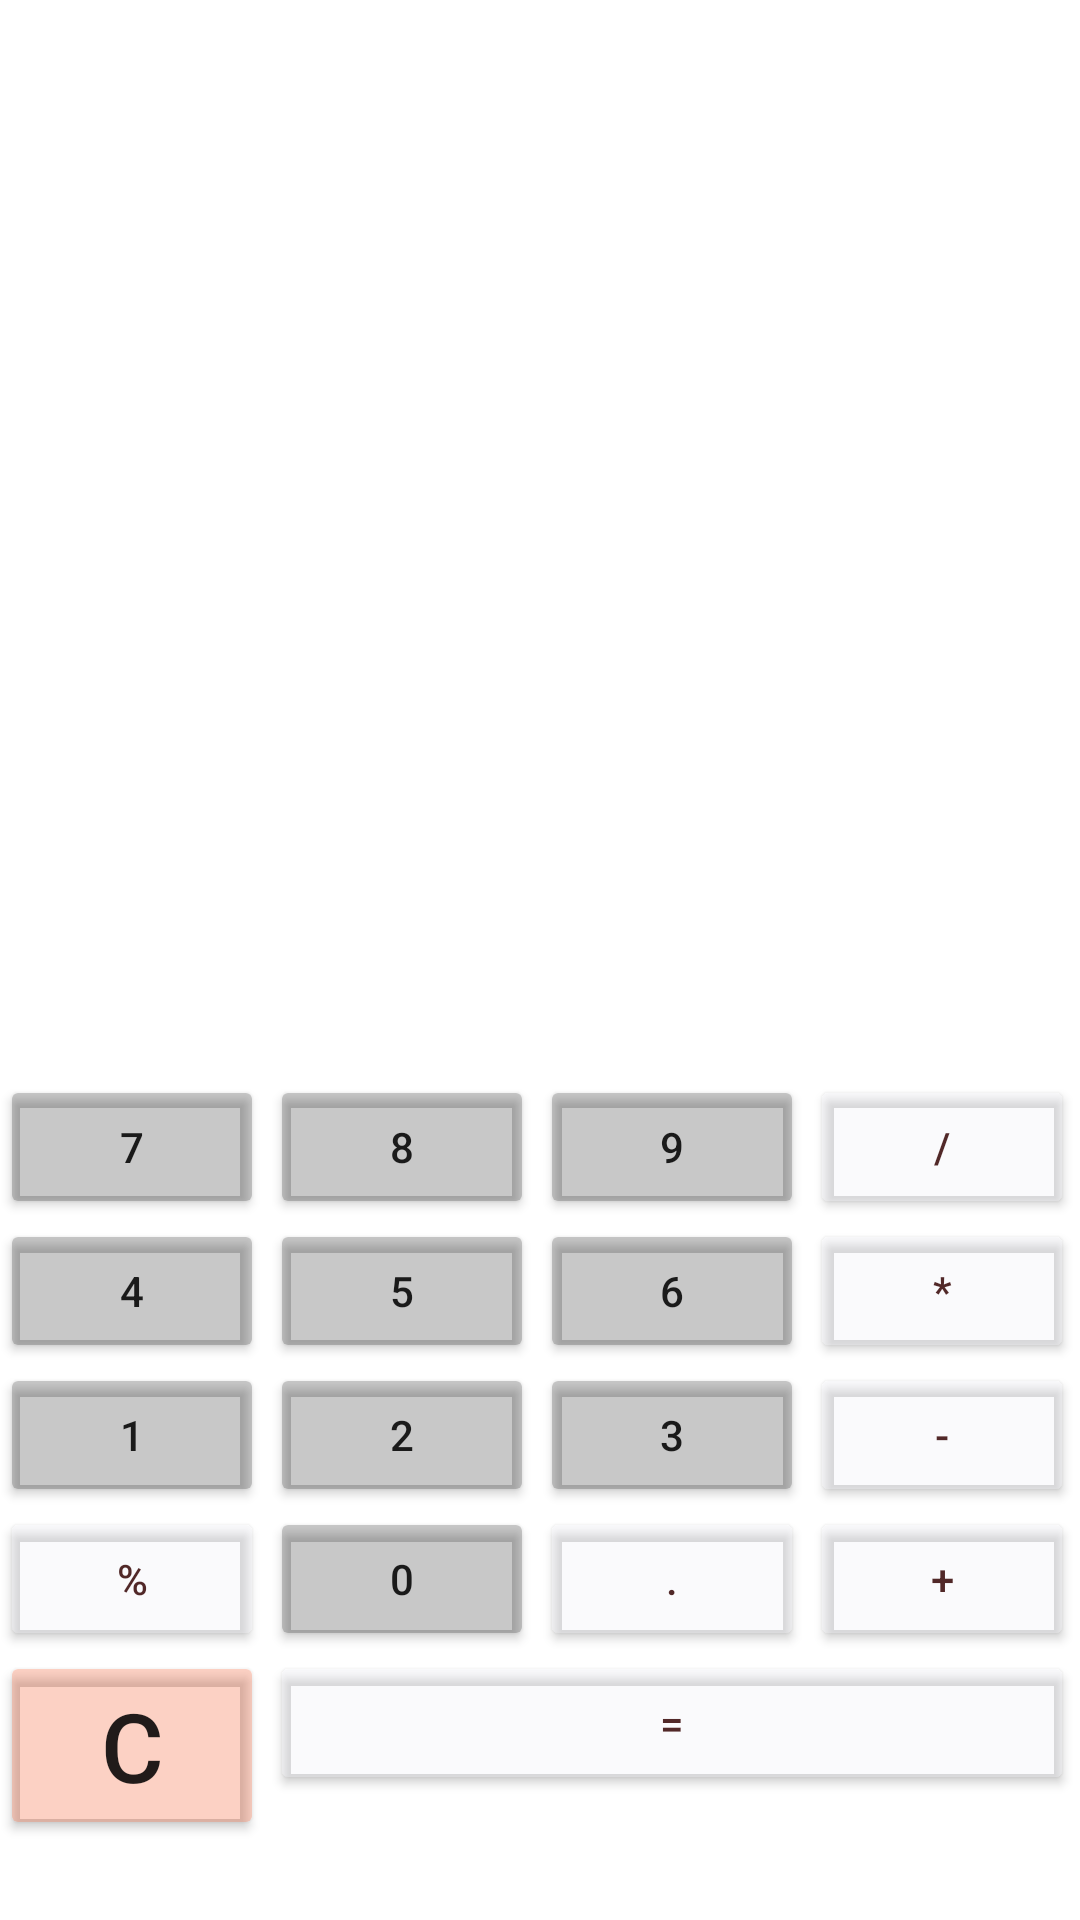

Layout XML and referenced resources for this Android screen:
<!-- AndroidManifest.xml: application theme Theme.Calculator -->
<!-- res/layout/activity_main.xml -->
<?xml version="1.0" encoding="utf-8"?>
<androidx.constraintlayout.widget.ConstraintLayout xmlns:android="http://schemas.android.com/apk/res/android"
    xmlns:app="http://schemas.android.com/apk/res-auto"
    xmlns:tools="http://schemas.android.com/tools"
    android:layout_width="match_parent"
    android:layout_height="match_parent"
    android:background="@drawable/papirus">

    <TextView
        android:id="@+id/calc"
        android:layout_marginTop="@dimen/calc_margin_25dp"
        android:layout_width="@dimen/calc_0dp"
        android:layout_height="@dimen/calc_0dp"
        android:gravity="end"
        android:textColor="@color/black"
        android:textColorLink="@color/cardview_shadow_start_color"
        android:textSize="@dimen/textcalc_30sp"
        app:layout_constraintBottom_toTopOf="@+id/number7"
        app:layout_constraintEnd_toEndOf="@id/symbol_div"
        app:layout_constraintStart_toStartOf="@id/number7"
        app:layout_constraintTop_toTopOf="parent"
        />

    <Button
        android:id="@+id/number8"
        style="@style/ShadowButtonsNumbers"
        android:text="@string/num_8"
        app:layout_constraintBottom_toTopOf="@+id/number5"
        app:layout_constraintEnd_toStartOf="@+id/number9"
        app:layout_constraintStart_toEndOf="@+id/number7"
        app:layout_constraintTop_toTopOf="parent"
        app:layout_constraintVertical_bias="0.8"
        app:layout_constraintVertical_chainStyle="packed" />


    <Button
        android:id="@+id/number7"
        style="@style/ShadowButtonsNumbers"
        android:text="@string/num_7"
        app:layout_constraintBottom_toTopOf="@+id/number4"
        app:layout_constraintEnd_toStartOf="@+id/number8"
        app:layout_constraintHorizontal_chainStyle="packed"
        app:layout_constraintStart_toStartOf="parent"
        app:layout_constraintTop_toTopOf="parent"
        app:layout_constraintVertical_bias="0.8"
        app:layout_constraintVertical_chainStyle="packed" />

    <Button
        android:id="@+id/number9"
        style="@style/ShadowButtonsNumbers"
        android:text="@string/num_9"
        app:layout_constraintBottom_toTopOf="@+id/number6"
        app:layout_constraintEnd_toStartOf="@+id/symbol_div"
        app:layout_constraintStart_toEndOf="@+id/number8"
        app:layout_constraintTop_toTopOf="parent"
        app:layout_constraintVertical_bias="0.8"
        app:layout_constraintVertical_chainStyle="packed" />

    <Button
        android:id="@+id/symbol_div"
        style="@style/ShadowButtonsSymbols"
        android:text="@string/symbol_div"
        app:layout_constraintBottom_toTopOf="@+id/symbol_mul"
        app:layout_constraintEnd_toEndOf="parent"
        app:layout_constraintStart_toEndOf="@+id/number9"
        app:layout_constraintTop_toTopOf="parent"
        app:layout_constraintVertical_bias="0.8"
        app:layout_constraintVertical_chainStyle="packed" />

    <Button
        android:id="@+id/number4"
        style="@style/ShadowButtonsNumbers"
        android:text="@string/num_4"
        app:layout_constraintBottom_toTopOf="@+id/number1"
        app:layout_constraintEnd_toStartOf="@+id/number5"
        app:layout_constraintHorizontal_chainStyle="packed"
        app:layout_constraintStart_toStartOf="parent"
        app:layout_constraintTop_toBottomOf="@+id/number7" />

    <Button
        android:id="@+id/number5"
        style="@style/ShadowButtonsNumbers"
        android:text="@string/num_5"
        app:layout_constraintBottom_toTopOf="@+id/number2"
        app:layout_constraintEnd_toStartOf="@+id/number6"
        app:layout_constraintStart_toEndOf="@+id/number4"
        app:layout_constraintTop_toBottomOf="@+id/number8" />

    <Button
        android:id="@+id/number6"
        style="@style/ShadowButtonsNumbers"
        android:text="@string/num_6"
        app:layout_constraintBottom_toTopOf="@+id/number3"
        app:layout_constraintEnd_toStartOf="@+id/symbol_mul"
        app:layout_constraintStart_toEndOf="@+id/number5"
        app:layout_constraintTop_toBottomOf="@+id/number9" />

    <Button
        android:id="@+id/symbol_mul"
        style="@style/ShadowButtonsSymbols"
        android:text="@string/symbol_mul"
        app:layout_constraintBottom_toTopOf="@+id/symbol_min"
        app:layout_constraintEnd_toEndOf="parent"
        app:layout_constraintStart_toEndOf="@+id/number6"
        app:layout_constraintTop_toBottomOf="@+id/symbol_div" />

    <Button
        android:id="@+id/number1"
        style="@style/ShadowButtonsNumbers"
        android:text="@string/num_1"
        app:layout_constraintBottom_toTopOf="@+id/symbol_per"
        app:layout_constraintEnd_toStartOf="@+id/number2"
        app:layout_constraintHorizontal_chainStyle="packed"
        app:layout_constraintStart_toStartOf="parent"
        app:layout_constraintTop_toBottomOf="@+id/number4" />

    <Button
        android:id="@+id/number2"
        style="@style/ShadowButtonsNumbers"
        android:text="@string/num_2"
        app:layout_constraintBottom_toTopOf="@+id/number0"
        app:layout_constraintEnd_toStartOf="@+id/number3"
        app:layout_constraintStart_toEndOf="@+id/number1"
        app:layout_constraintTop_toBottomOf="@+id/number5" />

    <Button
        android:id="@+id/number3"
        style="@style/ShadowButtonsNumbers"
        android:text="@string/num_3"
        app:layout_constraintBottom_toTopOf="@+id/symbol_poi"
        app:layout_constraintEnd_toStartOf="@+id/symbol_min"
        app:layout_constraintStart_toEndOf="@+id/number2"
        app:layout_constraintTop_toBottomOf="@+id/number6" />

    <Button
        android:id="@+id/symbol_min"
        style="@style/ShadowButtonsSymbols"
        android:text="@string/symbol_minus"
        app:layout_constraintBottom_toBottomOf="@+id/symbol_plus"
        app:layout_constraintEnd_toEndOf="parent"
        app:layout_constraintStart_toEndOf="@+id/number3"
        app:layout_constraintTop_toBottomOf="@+id/symbol_mul" />

    <Button
        android:id="@+id/symbol_per"
        style="@style/ShadowButtonsSymbols"
        android:text="@string/symbol_percent"
        android:layout_marginEnd="@dimen/margin_2"
        app:layout_constraintBottom_toBottomOf="parent"
        app:layout_constraintEnd_toStartOf="@+id/number0"
        app:layout_constraintHorizontal_chainStyle="packed"
        app:layout_constraintStart_toStartOf="parent"
        app:layout_constraintTop_toBottomOf="@+id/number1" />

    <Button
        android:id="@+id/number0"
        style="@style/ShadowButtonsNumbers"
        android:text="@string/num_0"
        app:layout_constraintBottom_toBottomOf="parent"
        app:layout_constraintEnd_toStartOf="@+id/symbol_poi"
        app:layout_constraintStart_toEndOf="@+id/symbol_per"
        app:layout_constraintTop_toBottomOf="@+id/number2"/>

    <Button
        android:id="@+id/symbol_poi"
        style="@style/ShadowButtonsSymbols"
        android:text="@string/symbol_point"
        android:layout_marginEnd="@dimen/margin_2"
        app:layout_constraintBottom_toBottomOf="parent"
        app:layout_constraintEnd_toStartOf="@+id/symbol_plus"
        app:layout_constraintStart_toEndOf="@+id/number0"
        app:layout_constraintTop_toBottomOf="@+id/number3" />

    <Button
        android:id="@+id/symbol_plus"
        style="@style/ShadowButtonsSymbols"
        android:text="@string/symbol_plus"
        app:layout_constraintBottom_toBottomOf="parent"
        app:layout_constraintEnd_toEndOf="parent"
        app:layout_constraintStart_toEndOf="@+id/symbol_poi"
        app:layout_constraintTop_toBottomOf="@+id/symbol_min" />

    <Button
        android:id="@+id/symbol_clear"
        android:layout_width="wrap_content"
        android:layout_height="wrap_content"
        android:backgroundTint="@color/shadow_red"
        android:text="@string/symbol_c"
        android:textSize="@dimen/textsize_32"
        android:layout_marginEnd="@dimen/margin_2"
        app:layout_constraintEnd_toStartOf="@+id/symbol_equ"
        app:layout_constraintHorizontal_chainStyle="packed"
        app:layout_constraintStart_toStartOf="@id/symbol_per"
        app:layout_constraintTop_toBottomOf="@+id/symbol_per" />

    <Button
        android:id="@+id/symbol_equ"
        android:layout_width="@dimen/button_equally_0dp"
        style="@style/ShadowButtonsSymbols"
        android:text="@string/symbol_equally"
        android:layout_marginEnd="@dimen/calc_0dp"
        app:layout_constraintEnd_toEndOf="@id/symbol_plus"
        app:layout_constraintStart_toEndOf="@+id/symbol_clear"
        app:layout_constraintTop_toBottomOf="@+id/number0" />


</androidx.constraintlayout.widget.ConstraintLayout>
<!-- resources referenced by this layout -->
<resources>
  <color name="black">#FF000000</color>
  <color name="shadow_red">#4BF46236</color>
  <dimen name="button_equally_0dp">0dp</dimen>
  <dimen name="calc_0dp">0dp</dimen>
  <dimen name="calc_margin_25dp">25dp</dimen>
  <dimen name="margin_2">2dp</dimen>
  <dimen name="textcalc_30sp">30sp</dimen>
  <dimen name="textsize_32">32sp</dimen>
  <string name="num_0">0</string>
  <string name="num_1">1</string>
  <string name="num_2">2</string>
  <string name="num_3">3</string>
  <string name="num_4">4</string>
  <string name="num_5">5</string>
  <string name="num_6">6</string>
  <string name="num_7">7</string>
  <string name="num_8">8</string>
  <string name="num_9">9</string>
  <string name="symbol_c">C</string>
  <string name="symbol_div">/</string>
  <string name="symbol_equally">=</string>
  <string name="symbol_minus">-</string>
  <string name="symbol_mul">*</string>
  <string name="symbol_percent">%</string>
  <string name="symbol_plus">+</string>
  <string name="symbol_point">.</string>
  <style name="ShadowButtonsNumbers">
          <item name="android:layout_width">wrap_content</item>
          <item name="android:layout_height">wrap_content</item>
          <item name="android:backgroundTint">@color/cardview_shadow_start_color</item>
          <item name="android:layout_marginEnd">@dimen/margin_2</item>
      </style>
  <style name="ShadowButtonsSymbols">
          <item name="android:layout_width">wrap_content</item>
          <item name="android:layout_height">wrap_content</item>
          <item name="android:backgroundTint">@color/shadow_white</item>
          <item name="android:textColor">@color/shadow_brown</item>
          <item name="android:layout_marginEnd">@dimen/margin_2</item>
      </style>
  <style name="Theme.Calculator" parent="Theme.MaterialComponents.DayNight.DarkActionBar">
          
          <item name="colorPrimary">@color/dark_sand</item>
          <item name="colorPrimaryVariant">@color/light_sand</item>
          <item name="colorOnPrimary">@color/white</item>
          
          <item name="colorSecondary">@color/teal_200</item>
          <item name="colorSecondaryVariant">@color/teal_700</item>
          <item name="colorOnSecondary">@color/black</item>
          
          <item name="android:statusBarColor" tools:targetApi="l">?attr/colorPrimaryVariant</item>
          
      </style>
  <color name="shadow_white">#48EBEDF4</color>
  <color name="shadow_brown">#DA330303</color>
  <color name="white">#FFFFFFFF</color>
  <color name="teal_200">#FF03DAC5</color>
  <color name="teal_700">#FF018786</color>
</resources>
